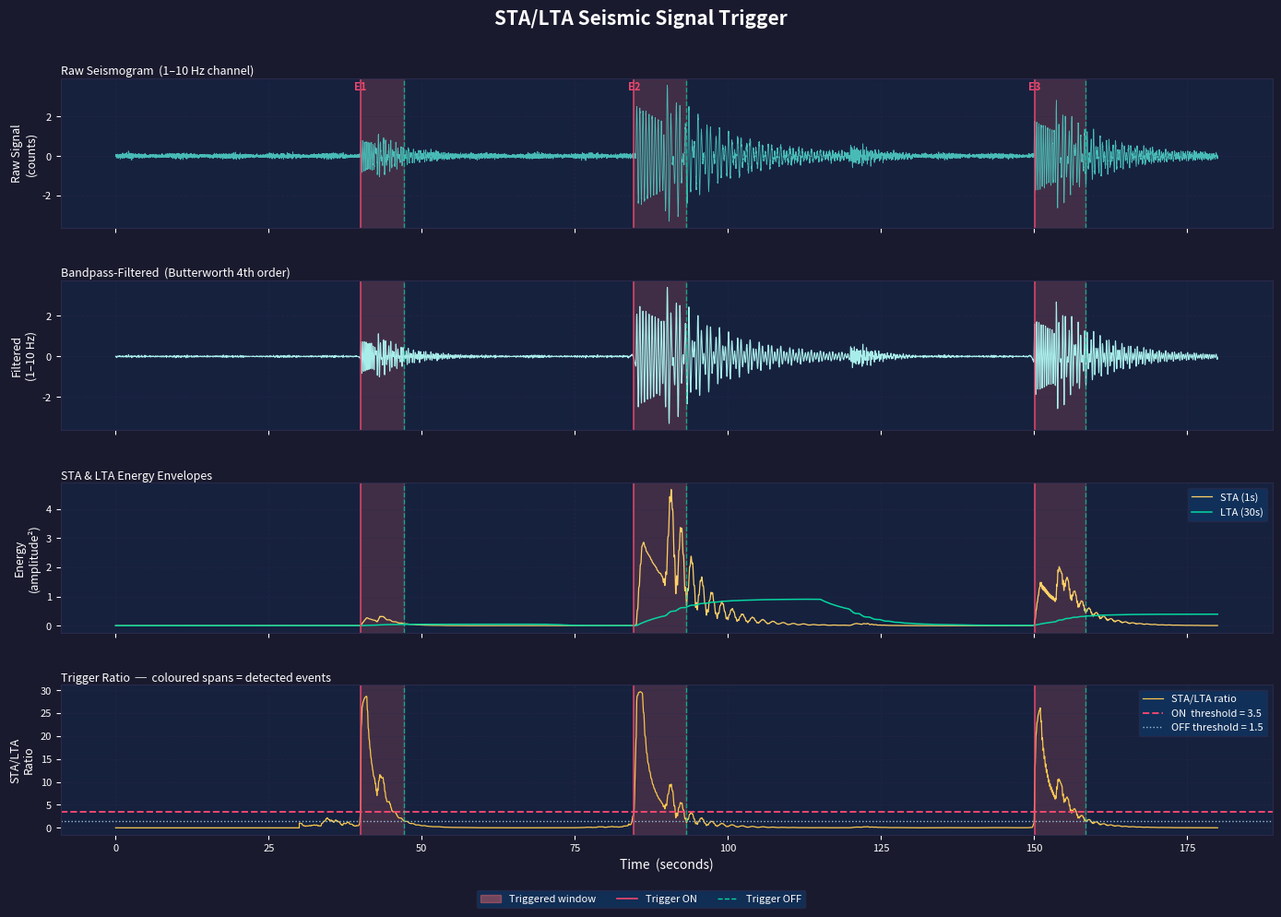

Generate this figure with matplotlib:

import numpy as np
import matplotlib.pyplot as plt
import matplotlib.patches as mpatches
from scipy.signal import butter, filtfilt
from dataclasses import dataclass
from typing import List, Tuple


# =============================================================================
#  CONFIGURATION  ─ tweak these to experiment
# =============================================================================

SAMPLE_RATE      = 100       # Hz  ─ samples per second (typical short-period seismometer)
DURATION         = 180       # seconds of simulated data
NOISE_AMPLITUDE  = 0.05      # background microseismic noise level

# STA / LTA windows
STA_WINDOW_SEC   = 1.0       # Short-Term Average window  (seconds)
LTA_WINDOW_SEC   = 30.0      # Long-Term Average window   (seconds)

# Trigger thresholds
TRIGGER_ON       = 3.5       # ratio must EXCEED this  → event starts
TRIGGER_OFF      = 1.5       # ratio must DROP BELOW this → event ends

# Simulated earthquake catalogue  (time_sec, amplitude, duration_sec, freq_hz)
QUAKE_CATALOGUE = [
    ( 40,  0.8,  8,  3.5),   # small local quake
    ( 85,  2.5, 15,  2.0),   # moderate regional quake
    (120,  0.4,  5,  5.0),   # micro-tremor (might not trigger)
    (150,  1.8, 12,  2.8),   # second moderate quake
]


# =============================================================================
#  DATA CLASSES
# =============================================================================

@dataclass
class TriggerEvent:
    """Stores metadata for each detected seismic event."""
    event_id:    int
    on_time:     float   # seconds from start
    off_time:    float
    peak_ratio:  float
    peak_amp:    float

    @property
    def duration(self) -> float:
        return self.off_time - self.on_time

    def __str__(self):
        return (f"  Event #{self.event_id:02d} │ "
                f"ON={self.on_time:6.1f}s  OFF={self.off_time:6.1f}s  "
                f"Dur={self.duration:5.1f}s  "
                f"Peak Ratio={self.peak_ratio:5.2f}  "
                f"Peak Amp={self.peak_amp:.4f}")


# =============================================================================
#  SIGNAL SYNTHESIS
# =============================================================================

def generate_seismic_signal(
    sample_rate: int,
    duration: int,
    noise_amp: float,
    catalogue: List[Tuple]
) -> np.ndarray:
    """
    Synthesise a realistic continuous seismogram:
      - Gaussian white noise as background microseismic activity
      - Exponentially-decaying sinusoidal bursts for earthquake arrivals
      - Subtle amplitude modulation to simulate ocean microseisms
    """
    n_samples = sample_rate * duration
    t = np.linspace(0, duration, n_samples, endpoint=False)

    # Background noise with ocean-microseism modulation (~0.1–0.2 Hz band)
    noise = noise_amp * np.random.randn(n_samples)
    noise *= (1.0 + 0.3 * np.sin(2 * np.pi * 0.12 * t))

    signal = noise.copy()

    for (t_start, amp, dur, freq) in catalogue:
        idx_start = int(t_start * sample_rate)
        idx_end   = min(int((t_start + dur * 3) * sample_rate), n_samples)
        t_local   = t[idx_start:idx_end] - t_start

        # P-wave onset: sharp rise, exponential coda
        envelope  = amp * np.exp(-t_local / (dur * 0.8))
        waveform  = envelope * np.sin(2 * np.pi * freq * t_local)

        # Add a subtle S-wave arrival (larger, slightly delayed)
        s_delay   = int(dur * 0.3 * sample_rate)
        if idx_start + s_delay < idx_end:
            t_s       = t_local[s_delay:]
            s_env     = (amp * 1.6) * np.exp(-t_s / (dur * 0.5))
            s_wave    = s_env * np.sin(2 * np.pi * (freq * 0.7) * t_s + 0.8)
            waveform[s_delay:] += s_wave

        signal[idx_start:idx_end] += waveform

    return t, signal


def bandpass_filter(signal: np.ndarray, lowcut: float, highcut: float,
                    fs: int, order: int = 4) -> np.ndarray:
    """
    Apply a Butterworth bandpass filter (standard practice in seismology).
    Seismologists typically filter 1–10 Hz for local/regional events.
    """
    nyq = 0.5 * fs
    low  = lowcut  / nyq
    high = highcut / nyq
    b, a = butter(order, [low, high], btype='band')
    return filtfilt(b, a, signal)


# =============================================================================
#  STA/LTA ALGORITHM  (recursive / causal implementation)
# =============================================================================

def compute_stalta(signal: np.ndarray, fs: int,
                   sta_sec: float, lta_sec: float) -> np.ndarray:
    """
    Classic recursive STA/LTA on the squared signal (energy proxy).

    STA[i] = mean( x²[i-nSTA : i] )
    LTA[i] = mean( x²[i-nLTA : i] )
    ratio   = STA[i] / LTA[i]   (set to 0 during LTA warm-up)

    Uses a fast cumulative-sum trick for O(N) computation — the same
    approach implemented in ObsPy's classic_sta_lta().
    """
    nSTA = int(sta_sec * fs)
    nLTA = int(lta_sec * fs)
    n    = len(signal)

    energy = signal ** 2                      # instantaneous energy

    # Cumulative sum for sliding window means in O(N)
    cumsum = np.cumsum(np.insert(energy, 0, 0))

    sta = np.zeros(n)
    lta = np.zeros(n)

    for i in range(nLTA, n):
        sta[i] = (cumsum[i + 1] - cumsum[max(0, i + 1 - nSTA)]) / nSTA
        lta[i] = (cumsum[i + 1] - cumsum[i + 1 - nLTA])          / nLTA

    # Avoid division by zero during warm-up
    ratio = np.where(lta > 1e-12, sta / lta, 0.0)

    return ratio, sta, lta


# =============================================================================
#  TRIGGER LOGIC  (two-threshold Baer & Kradolfer style)
# =============================================================================

def extract_triggers(ratio: np.ndarray, t: np.ndarray,
                     thr_on: float, thr_off: float) -> List[TriggerEvent]:
    """
    Two-threshold trigger:
      - Armed when ratio rises above TRIGGER_ON
      - Disarmed when ratio falls below TRIGGER_OFF
      - Records peak ratio and peak amplitude within each event window
    """
    events       = []
    in_event     = False
    event_start  = 0.0
    peak_ratio   = 0.0
    event_id     = 0

    for i in range(len(ratio)):
        if not in_event and ratio[i] >= thr_on:
            in_event    = True
            event_start = t[i]
            peak_ratio  = ratio[i]

        elif in_event:
            if ratio[i] > peak_ratio:
                peak_ratio = ratio[i]
            if ratio[i] <= thr_off:
                event_id += 1
                events.append(TriggerEvent(
                    event_id   = event_id,
                    on_time    = event_start,
                    off_time   = t[i],
                    peak_ratio = peak_ratio,
                    peak_amp   = 0.0,          # filled below
                ))
                in_event = False

    # Patch: close any event still open at the end of the record
    if in_event:
        event_id += 1
        events.append(TriggerEvent(
            event_id   = event_id,
            on_time    = event_start,
            off_time   = t[-1],
            peak_ratio = peak_ratio,
            peak_amp   = 0.0,
        ))

    return events


def annotate_peak_amplitudes(events: List[TriggerEvent],
                              signal: np.ndarray,
                              t: np.ndarray) -> None:
    """Fill in peak absolute amplitude for each trigger window."""
    for ev in events:
        mask         = (t >= ev.on_time) & (t <= ev.off_time)
        ev.peak_amp  = float(np.max(np.abs(signal[mask]))) if mask.any() else 0.0


# =============================================================================
#  CONSOLE REPORT
# =============================================================================

def print_report(events: List[TriggerEvent],
                 fs: int, sta_sec: float, lta_sec: float,
                 thr_on: float, thr_off: float) -> None:
    print("\n" + "=" * 70)
    print("  STA/LTA SEISMIC TRIGGER  ─  DETECTION REPORT")
    print("=" * 70)
    print(f"  Sample rate : {fs} Hz")
    print(f"  STA window  : {sta_sec:.1f} s  ({int(sta_sec*fs)} samples)")
    print(f"  LTA window  : {lta_sec:.1f} s  ({int(lta_sec*fs)} samples)")
    print(f"  ON thresh   : {thr_on}")
    print(f"  OFF thresh  : {thr_off}")
    print("-" * 70)

    if not events:
        print("  No triggers detected.")
    else:
        print(f"  {len(events)} event(s) detected:\n")
        for ev in events:
            print(ev)
            strength = ("MICRO" if ev.peak_ratio < 4 else
                        "MINOR" if ev.peak_ratio < 7 else
                        "MODERATE" if ev.peak_ratio < 12 else "STRONG")
            print(f"          └─ Classification: {strength} (ratio={ev.peak_ratio:.2f})")
    print("=" * 70 + "\n")


# =============================================================================
#  VISUALISATION  (4-panel figure)
# =============================================================================

def plot_results(t: np.ndarray,
                 raw: np.ndarray,
                 filtered: np.ndarray,
                 ratio: np.ndarray,
                 events: List[TriggerEvent],
                 thr_on: float,
                 thr_off: float) -> None:

    fig, axes = plt.subplots(4, 1, figsize=(14, 10),
                             sharex=True, facecolor="#1a1a2e")
    fig.suptitle("STA/LTA Seismic Signal Trigger",
                 color="white", fontsize=15, fontweight="bold", y=0.98)

    DARK_BG  = "#1a1a2e"
    PANEL_BG = "#16213e"
    GRID_COL = "#2a2a4a"

    colors = {
        "raw":       "#4ecdc4",
        "filtered":  "#a8edea",
        "sta":       "#ffd166",
        "lta":       "#06d6a0",
        "ratio":     "#f9c74f",
        "threshold": "#ef476f",
        "event":     "#ff6b6b",
    }

    def style_ax(ax, ylabel, ylim=None):
        ax.set_facecolor(PANEL_BG)
        ax.tick_params(colors="white", labelsize=8)
        ax.set_ylabel(ylabel, color="white", fontsize=9)
        ax.spines[:].set_color(GRID_COL)
        ax.grid(True, color=GRID_COL, linestyle="--", alpha=0.5, linewidth=0.6)
        if ylim:
            ax.set_ylim(ylim)
        for ev in events:
            ax.axvspan(ev.on_time, ev.off_time,
                       alpha=0.18, color=colors["event"], zorder=0)

    # ── Panel 1: Raw seismogram ──────────────────────────────────────────────
    ax1 = axes[0]
    ax1.plot(t, raw, color=colors["raw"], lw=0.6, alpha=0.9)
    style_ax(ax1, "Raw Signal\n(counts)")
    ax1.set_title("Raw Seismogram  (1–10 Hz channel)", color="white",
                  fontsize=9, loc="left", pad=3)

    # ── Panel 2: Bandpass-filtered seismogram ────────────────────────────────
    ax2 = axes[1]
    ax2.plot(t, filtered, color=colors["filtered"], lw=0.8)
    style_ax(ax2, "Filtered\n(1–10 Hz)")
    ax2.set_title("Bandpass-Filtered  (Butterworth 4th order)", color="white",
                  fontsize=9, loc="left", pad=3)

    # ── Panel 3: STA and LTA energy curves ──────────────────────────────────
    ax3 = axes[2]
    # Compute STA and LTA separately for plotting
    nSTA   = int(STA_WINDOW_SEC * SAMPLE_RATE)
    nLTA   = int(LTA_WINDOW_SEC  * SAMPLE_RATE)
    energy = filtered ** 2
    cs     = np.cumsum(np.insert(energy, 0, 0))
    sta_p  = np.array([(cs[i+1] - cs[max(0, i+1-nSTA)]) / nSTA for i in range(len(filtered))])
    lta_p  = np.array([(cs[i+1] - cs[max(0, i+1-nLTA)]) / nLTA
                        if i >= nLTA else 0 for i in range(len(filtered))])

    ax3.plot(t, sta_p, color=colors["sta"],  lw=0.9, label=f"STA ({STA_WINDOW_SEC:.0f}s)")
    ax3.plot(t, lta_p, color=colors["lta"],  lw=1.1, label=f"LTA ({LTA_WINDOW_SEC:.0f}s)")
    style_ax(ax3, "Energy\n(amplitude²)")
    ax3.set_title("STA & LTA Energy Envelopes", color="white", fontsize=9, loc="left", pad=3)
    ax3.legend(facecolor="#0f3460", edgecolor=GRID_COL, labelcolor="white",
               fontsize=8, loc="upper right")

    # ── Panel 4: STA/LTA ratio + thresholds ─────────────────────────────────
    ax4 = axes[3]
    ax4.plot(t, ratio, color=colors["ratio"], lw=0.9, label="STA/LTA ratio")
    ax4.axhline(thr_on,  color=colors["threshold"], lw=1.4, ls="--",
                label=f"ON  threshold = {thr_on}")
    ax4.axhline(thr_off, color="#98c1d9",            lw=1.0, ls=":",
                label=f"OFF threshold = {thr_off}")
    style_ax(ax4, "STA/LTA\nRatio")
    ax4.set_xlabel("Time  (seconds)", color="white", fontsize=10)
    ax4.set_title("Trigger Ratio  ─  coloured spans = detected events",
                  color="white", fontsize=9, loc="left", pad=3)
    ax4.legend(facecolor="#0f3460", edgecolor=GRID_COL, labelcolor="white",
               fontsize=8, loc="upper right")

    # ── Annotate event markers ───────────────────────────────────────────────
    for ev in events:
        for ax in axes:
            ax.axvline(ev.on_time,  color="#ef476f", lw=1.2, alpha=0.85, ls="-")
            ax.axvline(ev.off_time, color="#06d6a0", lw=1.0, alpha=0.7,  ls="--")
        ax1.annotate(f"E{ev.event_id}",
                     xy=(ev.on_time, ax1.get_ylim()[1] * 0.85),
                     fontsize=8, color="#ef476f", fontweight="bold",
                     ha="center")

    # ── Legend patch for event spans ────────────────────────────────────────
    ev_patch   = mpatches.Patch(color=colors["event"], alpha=0.4, label="Triggered window")
    on_line    = plt.Line2D([0], [0], color="#ef476f", lw=1.2, label="Trigger ON")
    off_line   = plt.Line2D([0], [0], color="#06d6a0", lw=1.0, ls="--", label="Trigger OFF")
    fig.legend(handles=[ev_patch, on_line, off_line],
               loc="lower center", ncol=3, facecolor="#0f3460",
               edgecolor=GRID_COL, labelcolor="white", fontsize=8,
               bbox_to_anchor=(0.5, 0.0))

    plt.tight_layout(rect=[0, 0.03, 1, 0.97])
    plt.subplots_adjust(hspace=0.35)
    plt.show()


# =============================================================================
#  MAIN
# =============================================================================

def main():
    print("\n[1/5]  Synthesising seismic waveform ...")
    np.random.seed(42)       # reproducible noise
    t, raw_signal = generate_seismic_signal(
        SAMPLE_RATE, DURATION, NOISE_AMPLITUDE, QUAKE_CATALOGUE
    )

    print("[2/5]  Applying 1–10 Hz bandpass filter ...")
    filtered = bandpass_filter(raw_signal, lowcut=1.0, highcut=10.0, fs=SAMPLE_RATE)

    print("[3/5]  Computing STA/LTA ratio ...")
    ratio, _, _ = compute_stalta(filtered, SAMPLE_RATE,
                                 STA_WINDOW_SEC, LTA_WINDOW_SEC)

    print("[4/5]  Extracting triggers ...")
    events = extract_triggers(ratio, t, TRIGGER_ON, TRIGGER_OFF)
    annotate_peak_amplitudes(events, filtered, t)

    print_report(events, SAMPLE_RATE, STA_WINDOW_SEC, LTA_WINDOW_SEC,
                 TRIGGER_ON, TRIGGER_OFF)

    print("[5/5]  Rendering 4-panel plot ...")
    plot_results(t, raw_signal, filtered, ratio, events, TRIGGER_ON, TRIGGER_OFF)


if __name__ == "__main__":
    main()
